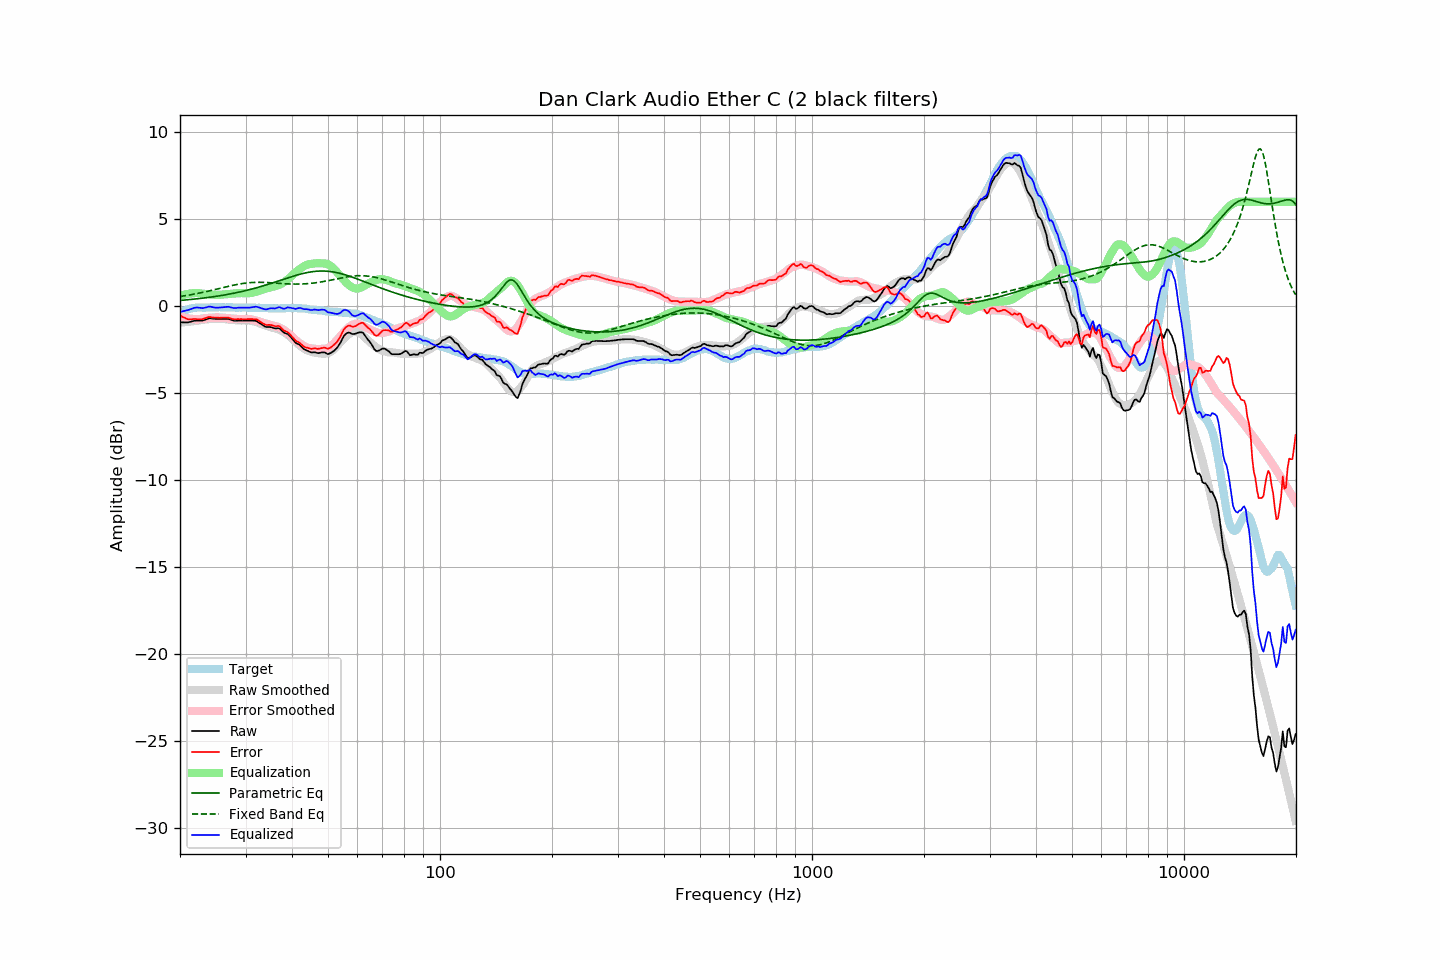

The data file committed next to this chart (first rows):
frequency, raw, error, smoothed, error_smoothed, equalization, parametric_eq, fixed_band_eq, equalized_raw, equalized_smoothed, target
20.00, -0.93, -0.54, -0.96, -0.59, 0.59, 0.33, 0.55, -0.34, -0.36, -0.39
20.20, -0.93, -0.59, -0.95, -0.62, 0.62, 0.33, 0.57, -0.31, -0.33, -0.34
20.40, -0.93, -0.64, -0.94, -0.64, 0.64, 0.34, 0.58, -0.29, -0.29, -0.29
20.61, -0.93, -0.67, -0.93, -0.67, 0.67, 0.35, 0.60, -0.27, -0.26, -0.27
20.81, -0.93, -0.72, -0.92, -0.69, 0.69, 0.36, 0.61, -0.25, -0.23, -0.21
21.02, -0.93, -0.76, -0.91, -0.70, 0.70, 0.37, 0.63, -0.23, -0.20, -0.18
21.23, -0.91, -0.76, -0.90, -0.72, 0.72, 0.38, 0.64, -0.19, -0.18, -0.16
21.44, -0.89, -0.76, -0.89, -0.73, 0.73, 0.39, 0.66, -0.16, -0.15, -0.14
21.66, -0.86, -0.75, -0.87, -0.74, 0.74, 0.39, 0.68, -0.12, -0.13, -0.12
21.87, -0.84, -0.74, -0.86, -0.75, 0.75, 0.40, 0.69, -0.10, -0.12, -0.11
22.09, -0.83, -0.75, -0.85, -0.75, 0.75, 0.41, 0.71, -0.08, -0.10, -0.09
22.31, -0.83, -0.76, -0.84, -0.75, 0.75, 0.42, 0.73, -0.08, -0.09, -0.08
22.54, -0.83, -0.76, -0.82, -0.74, 0.74, 0.43, 0.75, -0.09, -0.08, -0.08
22.76, -0.83, -0.76, -0.81, -0.73, 0.73, 0.45, 0.77, -0.10, -0.08, -0.08
22.99, -0.83, -0.75, -0.79, -0.72, 0.72, 0.46, 0.79, -0.12, -0.07, -0.09
23.22, -0.80, -0.72, -0.78, -0.70, 0.70, 0.47, 0.81, -0.10, -0.07, -0.09
23.45, -0.77, -0.69, -0.77, -0.69, 0.69, 0.48, 0.83, -0.08, -0.07, -0.09
23.69, -0.73, -0.66, -0.76, -0.68, 0.68, 0.49, 0.85, -0.05, -0.07, -0.08
23.92, -0.70, -0.62, -0.75, -0.68, 0.68, 0.50, 0.87, -0.03, -0.07, -0.08
24.16, -0.70, -0.63, -0.74, -0.67, 0.67, 0.52, 0.89, -0.03, -0.07, -0.07
24.40, -0.71, -0.65, -0.73, -0.66, 0.66, 0.53, 0.91, -0.05, -0.07, -0.06
24.65, -0.72, -0.65, -0.73, -0.65, 0.65, 0.54, 0.93, -0.07, -0.07, -0.07
24.89, -0.73, -0.66, -0.72, -0.65, 0.65, 0.56, 0.96, -0.09, -0.07, -0.07
25.14, -0.73, -0.66, -0.71, -0.64, 0.64, 0.57, 0.98, -0.09, -0.07, -0.07
25.39, -0.73, -0.67, -0.71, -0.65, 0.65, 0.58, 1.00, -0.09, -0.07, -0.06
25.65, -0.73, -0.67, -0.72, -0.65, 0.65, 0.60, 1.02, -0.08, -0.07, -0.06
25.91, -0.73, -0.66, -0.73, -0.66, 0.66, 0.61, 1.05, -0.07, -0.07, -0.07
26.16, -0.73, -0.66, -0.74, -0.67, 0.67, 0.63, 1.07, -0.06, -0.07, -0.07
26.43, -0.73, -0.66, -0.75, -0.68, 0.68, 0.65, 1.09, -0.05, -0.07, -0.07
26.69, -0.73, -0.66, -0.76, -0.69, 0.69, 0.66, 1.11, -0.04, -0.07, -0.07
26.96, -0.73, -0.67, -0.77, -0.70, 0.70, 0.68, 1.14, -0.04, -0.07, -0.07
27.23, -0.76, -0.70, -0.78, -0.71, 0.71, 0.70, 1.16, -0.06, -0.07, -0.07
27.50, -0.79, -0.73, -0.79, -0.71, 0.71, 0.71, 1.18, -0.08, -0.08, -0.07
27.77, -0.82, -0.75, -0.80, -0.72, 0.72, 0.73, 1.20, -0.10, -0.08, -0.08
28.05, -0.84, -0.77, -0.81, -0.73, 0.73, 0.75, 1.22, -0.11, -0.08, -0.08
28.33, -0.84, -0.75, -0.82, -0.74, 0.74, 0.77, 1.24, -0.11, -0.08, -0.09
28.62, -0.83, -0.74, -0.82, -0.74, 0.74, 0.79, 1.25, -0.09, -0.08, -0.09
28.90, -0.83, -0.75, -0.83, -0.75, 0.75, 0.81, 1.27, -0.09, -0.08, -0.08
29.19, -0.83, -0.74, -0.83, -0.75, 0.75, 0.83, 1.29, -0.09, -0.08, -0.09
29.48, -0.83, -0.76, -0.83, -0.75, 0.75, 0.85, 1.30, -0.09, -0.08, -0.07
29.78, -0.83, -0.75, -0.83, -0.74, 0.74, 0.87, 1.31, -0.09, -0.08, -0.08
30.08, -0.83, -0.76, -0.83, -0.74, 0.74, 0.89, 1.32, -0.09, -0.09, -0.07
30.38, -0.83, -0.75, -0.82, -0.74, 0.74, 0.92, 1.34, -0.10, -0.09, -0.09
30.68, -0.83, -0.75, -0.83, -0.74, 0.74, 0.94, 1.34, -0.09, -0.09, -0.09
30.99, -0.83, -0.75, -0.84, -0.75, 0.75, 0.96, 1.35, -0.08, -0.09, -0.09
31.30, -0.83, -0.74, -0.86, -0.77, 0.77, 0.99, 1.36, -0.06, -0.09, -0.09
31.61, -0.84, -0.75, -0.88, -0.79, 0.79, 1.01, 1.36, -0.05, -0.09, -0.09
31.93, -0.84, -0.75, -0.91, -0.82, 0.82, 1.04, 1.37, -0.03, -0.09, -0.09
32.24, -0.88, -0.78, -0.94, -0.84, 0.84, 1.06, 1.37, -0.04, -0.10, -0.10
32.57, -0.94, -0.85, -0.97, -0.87, 0.87, 1.09, 1.37, -0.07, -0.10, -0.09
32.89, -1.00, -0.91, -1.01, -0.90, 0.90, 1.12, 1.37, -0.10, -0.10, -0.10
33.22, -1.06, -0.96, -1.04, -0.94, 0.94, 1.14, 1.37, -0.13, -0.11, -0.11
33.55, -1.12, -1.02, -1.08, -0.97, 0.97, 1.17, 1.36, -0.16, -0.11, -0.11
33.89, -1.18, -1.06, -1.11, -0.99, 0.99, 1.20, 1.36, -0.19, -0.11, -0.12
34.23, -1.20, -1.09, -1.14, -1.02, 1.02, 1.23, 1.36, -0.19, -0.12, -0.11
34.57, -1.20, -1.08, -1.17, -1.05, 1.05, 1.26, 1.35, -0.16, -0.12, -0.12
34.92, -1.20, -1.08, -1.20, -1.07, 1.07, 1.29, 1.34, -0.13, -0.12, -0.13
35.27, -1.22, -1.10, -1.23, -1.10, 1.10, 1.32, 1.34, -0.12, -0.13, -0.13
35.62, -1.25, -1.12, -1.25, -1.13, 1.13, 1.35, 1.33, -0.13, -0.13, -0.13
35.97, -1.28, -1.15, -1.28, -1.15, 1.15, 1.38, 1.33, -0.14, -0.13, -0.13
... 635 more rows
